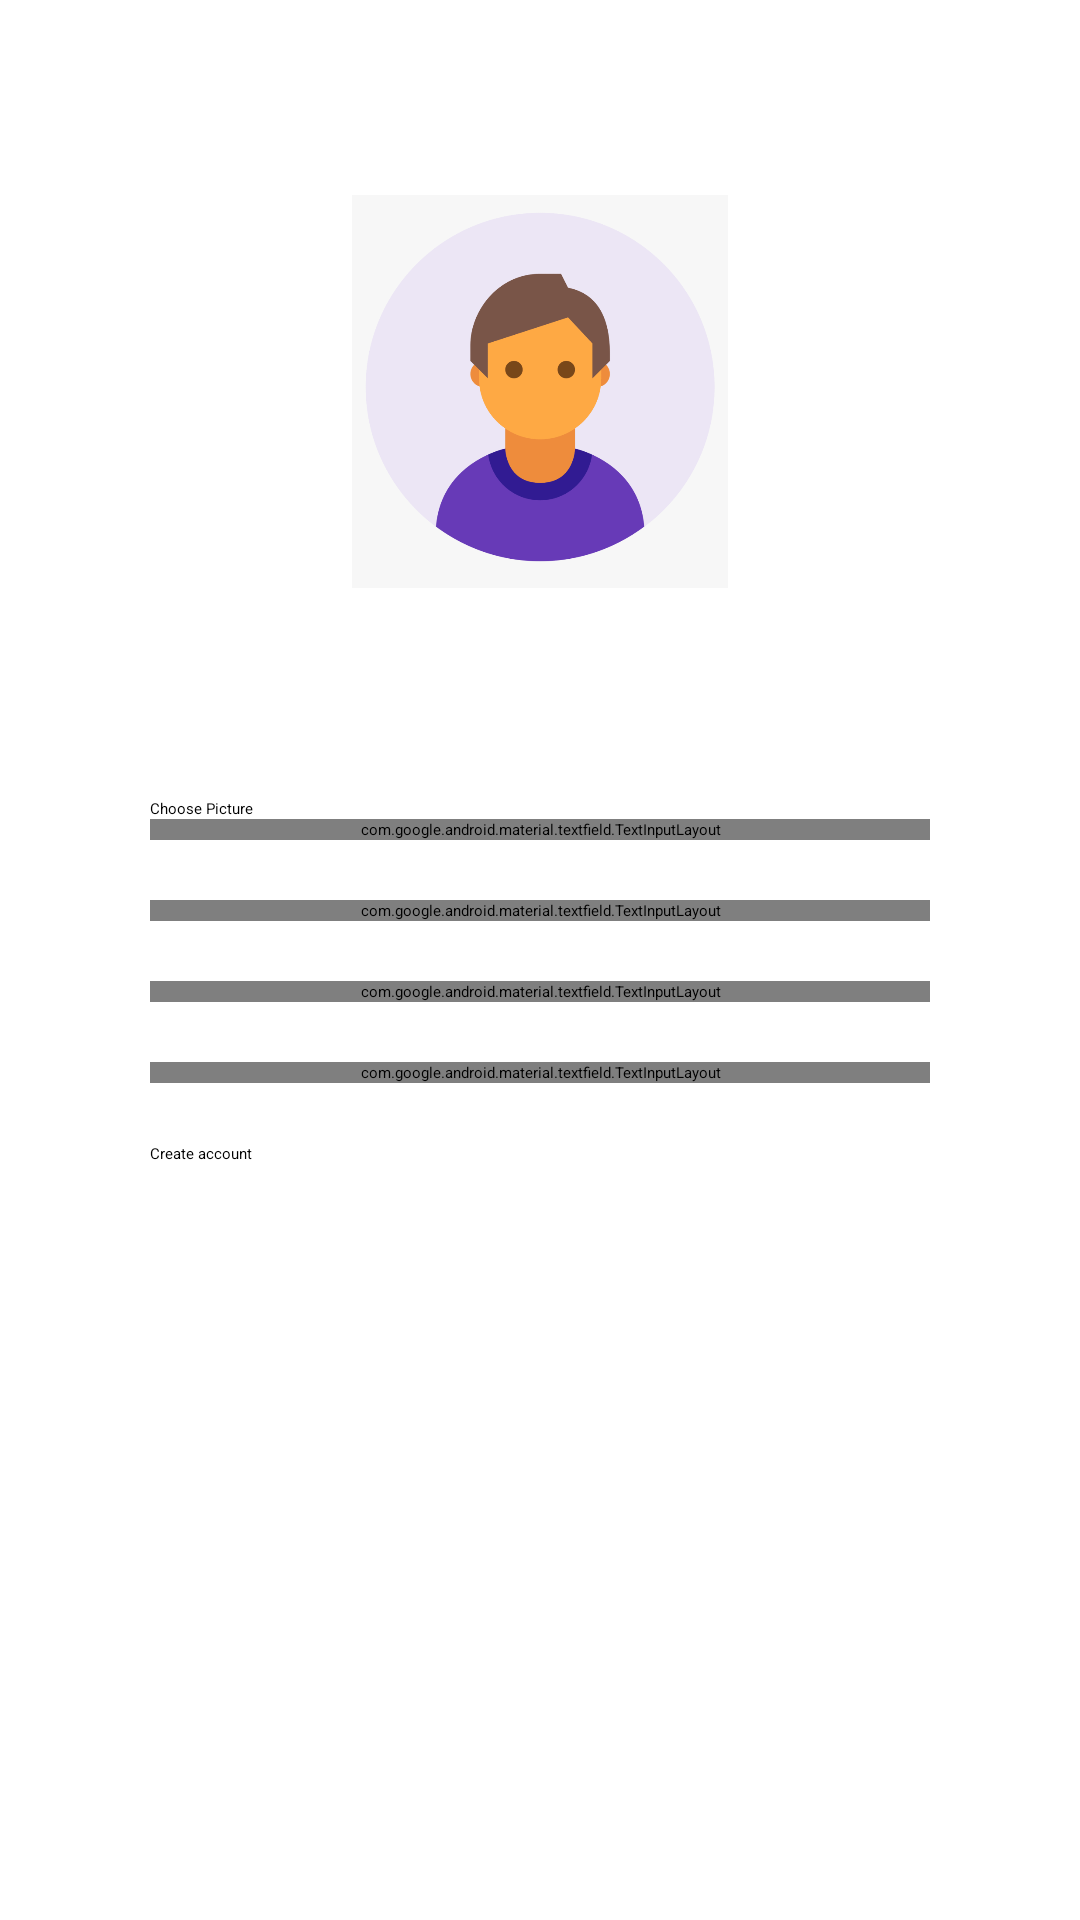

Here is an Android app screen rendered from its layout file. Give the layout XML and the strings, colors and styles it references.
<!-- AndroidManifest.xml: application theme Theme.Sheba -->
<!-- res/layout/activity_sign_up_as_service_provider.xml -->
<?xml version="1.0" encoding="utf-8"?>
<androidx.constraintlayout.widget.ConstraintLayout xmlns:android="http://schemas.android.com/apk/res/android"
    xmlns:app="http://schemas.android.com/apk/res-auto"
    xmlns:tools="http://schemas.android.com/tools"
    android:layout_width="match_parent"
    android:layout_height="match_parent"
    tools:context=".SignUpAsServiceProvider">
    <LinearLayout
        android:id="@+id/linearLayoutSignUpAsServiceProvider"
        android:layout_width="match_parent"
        android:layout_height="wrap_content"
        android:layout_marginTop="20dp"
        android:orientation="vertical"
        app:layout_constraintEnd_toEndOf="parent"
        app:layout_constraintHorizontal_bias="0.493"
        app:layout_constraintStart_toStartOf="parent"
        app:layout_constraintTop_toTopOf="parent">

        <LinearLayout
            android:layout_width="match_parent"
            android:layout_height="wrap_content"
            android:layout_marginTop="30dp"
            android:orientation="vertical">

            <ImageView
                android:id="@+id/SignUpAsServiceProviderPictureIcon"
                android:layout_width="match_parent"
                android:layout_height="131dp"
                android:layout_marginLeft="50dp"
                android:layout_marginRight="50dp"
                android:layout_marginTop="15dp"
                android:layout_gravity="center"
                app:layout_constraintEnd_toStartOf="@+id/PDChooseButton"
                app:layout_constraintHorizontal_bias="1.0"
                app:layout_constraintStart_toStartOf="parent"
                app:layout_constraintTop_toBottomOf="@+id/Cost"
                android:src="@drawable/img" />

            <Button
                android:id="@+id/SignUpAsServiceProviderSelectPicture"
                android:layout_width="match_parent"
                android:onClick="signUpPictureChoosingButton"
                android:layout_height="wrap_content"
                android:layout_marginLeft="50dp"
                android:layout_marginRight="50dp"
                android:layout_marginTop="70dp"
                android:layout_weight="1"
                android:text="Choose Picture" />

        </LinearLayout>

        <com.google.android.material.textfield.TextInputLayout
            android:id="@+id/textInputLayoutSignUpAsServiceProvider"
            android:layout_width="match_parent"
            android:layout_height="wrap_content"
            android:layout_marginLeft="50dp"
            android:layout_marginRight="50dp"
            android:layout_marginBottom="20dp"
            app:layout_constraintEnd_toEndOf="parent"
            app:layout_constraintHorizontal_bias="0.5"
            app:layout_constraintStart_toStartOf="parent"
            app:layout_constraintTop_toBottomOf="@+id/profilePic">

            <com.google.android.material.textfield.TextInputEditText
                android:id="@+id/SignUpAsServiceProviderContactNumber"
                android:layout_width="match_parent"
                android:layout_height="wrap_content"
                android:inputType="phone"
                android:maxLength="11"
                android:hint="Enter Your Number"
                android:textSize="14sp" />
        </com.google.android.material.textfield.TextInputLayout>



        <com.google.android.material.textfield.TextInputLayout
            android:id="@+id/textInputLayout2xSignUpAsServiceProvider"
            android:layout_width="match_parent"
            android:layout_height="wrap_content"
            android:layout_marginLeft="50dp"
            android:layout_marginRight="50dp"
            android:layout_marginBottom="20dp"
            app:layout_constraintEnd_toEndOf="parent"
            app:layout_constraintStart_toStartOf="parent"
            app:layout_constraintTop_toBottomOf="@+id/profileContact"
            >

            <com.google.android.material.textfield.TextInputEditText
                android:id="@+id/SignUpAsServiceProviderLocation"
                android:layout_width="match_parent"
                android:maxLength="20"
                android:layout_height="wrap_content"
                android:inputType="textPersonName"
                android:hint="Your Location"
                android:textSize="14sp" />
        </com.google.android.material.textfield.TextInputLayout>


        <com.google.android.material.textfield.TextInputLayout
            android:id="@+id/textInputLayoutSignUpAsServiceProviderX"
            android:layout_width="match_parent"
            android:layout_height="wrap_content"
            android:layout_marginLeft="50dp"
            android:layout_marginRight="50dp"
            android:layout_marginBottom="20dp"
            app:layout_constraintEnd_toEndOf="parent"
            app:layout_constraintHorizontal_bias="0.5"
            app:layout_constraintStart_toStartOf="parent"
            app:layout_constraintTop_toBottomOf="@+id/profilePic">

            <com.google.android.material.textfield.TextInputEditText
                android:id="@+id/SignUpAsServiceProviderLocationLink"
                android:layout_width="match_parent"
                android:layout_height="wrap_content"
                android:inputType="text"
                android:hint="Location Link"
                android:textSize="14sp" />
        </com.google.android.material.textfield.TextInputLayout>


        <com.google.android.material.textfield.TextInputLayout
            android:layout_width="match_parent"
            android:layout_height="wrap_content"
            android:layout_marginLeft="50dp"
            android:layout_marginRight="50dp"
            android:layout_marginBottom="20dp"
            app:layout_constraintEnd_toEndOf="parent"
            app:layout_constraintHorizontal_bias="0.5"
            app:layout_constraintStart_toStartOf="parent"
            app:layout_constraintTop_toBottomOf="@+id/profilePic">

            <com.google.android.material.textfield.TextInputEditText
                android:layout_width="match_parent"
                android:layout_height="wrap_content"
                android:inputType="text"
                android:hint="Enter Verification Code"
                android:textSize="14sp" />
        </com.google.android.material.textfield.TextInputLayout>
        <Button
            android:id="@+id/SignUpAsServiceProviderCreateAccount"
            android:layout_width="match_parent"
            android:layout_height="wrap_content"
            android:layout_marginHorizontal="50dp"
            android:onClick="signUpDonorCreateAccount"
            android:text="Create account"/>

    </LinearLayout>
    <ProgressBar
        android:id="@+id/signUpDonorProgressBar"
        style="?android:attr/progressBarStyle"
        android:layout_width="159dp"
        android:layout_height="124dp"
        android:visibility="invisible"
        app:layout_constraintBottom_toBottomOf="parent"
        app:layout_constraintEnd_toEndOf="parent"
        app:layout_constraintStart_toStartOf="parent"
        app:layout_constraintTop_toTopOf="parent" />
</androidx.constraintlayout.widget.ConstraintLayout>
<!-- resources referenced by this layout -->
<resources>
  <!-- drawable img: png bitmap (drawable, 37416 bytes) -->
  <style name="Theme.Sheba" parent="Theme.MaterialComponents.Light.DarkActionBar">
          
          <item name="colorPrimary">@color/custom_color</item>
          <item name="colorPrimaryVariant">@color/custom_color</item>
          <item name="colorOnPrimary">@color/white</item>
          
          <item name="colorSecondary">@color/teal_200</item>
          <item name="colorSecondaryVariant">@color/teal_700</item>
          <item name="colorOnSecondary">@color/black</item>
          
          <item name="android:statusBarColor" tools:targetApi="l">?attr/colorPrimaryVariant</item>
          
      </style>
  <color name="custom_color">#FC4E4E</color>
  <color name="white">#FFFFFFFF</color>
  <color name="teal_200">#FF03DAC5</color>
  <color name="teal_700">#FF018786</color>
  <color name="black">#FF000000</color>
</resources>
